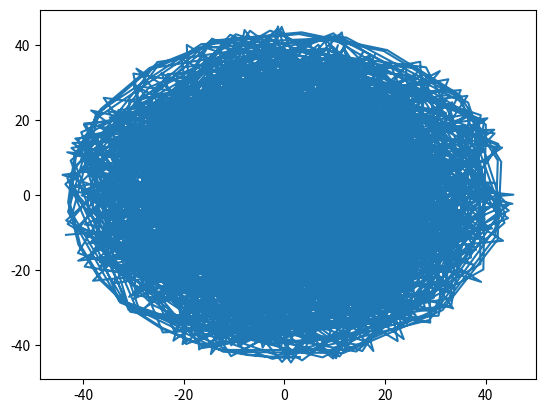

This figure's Python source: (Note: this script raises an exception after producing the figure.)
# Referenced from:
# http://www.cs.cmu.edu/~motionplanning/reading/PlanningforDynamicVeh-1.pdf
# https://ieeexplore.ieee.org/document/7225830

import numpy as np
from scipy.integrate import odeint
import matplotlib.pyplot as plt
import random

state_input = []
fn = "data_straight"
delta_const = 30
vx_const = 3
time_horizon = 30

def getIp():
    vx = vx_const
    delta = delta_const*np.pi/180
    x = [vx,delta]
    return x

def func1(vars,time):
    vy = vars[3]
    theta = vars[2]
    r = vars[4]
    ip = getIp()
    vx=ip[0]
    delta = ip[1]

    Lr = 5
    Lf = 3
    Fyf = 100
    Fyr = 100
    m = 10
    Iz = 1
    
    dx = vx*np.cos(theta) - vy*np.sin(theta)
    dy = vx*np.sin(theta) + vy*np.cos(theta)
    dtheta = r
    dvy = Fyf/m * np.cos(delta) + Fyr/m -vx*r
    dr = Lf/Iz * Fyf*np.cos(delta) - Lr/Iz *Fyr
    return [dx,dy,dtheta,dvy,dr]

timeGrid = np.arange(0,time_horizon,0.01)
# ip = np.zeros((len(timeGrid)))

#ip[300:600] = 5.0
initR = [0,0,30*np.pi/180,0,0]
fR = odeint(func1,initR,timeGrid)
fR_len = np.shape(fR)[0]
x = []
y = []
for i in range(fR_len):
    x.append(fR[i,0])
    y.append(fR[i,1])
plt.plot(x,y)
plt.show()

with open(fn+".dat",'w+') as file:   
    for i in range(np.shape(fR)[0]):
        file.write(str(timeGrid[i])+" ")
        for j in range(np.shape(fR)[1]):
            file.write(str(fR[i,j])+" ")
        file.write(str(vy_const)+" ")
        file.write(str(delta_const)+"\n")
            
